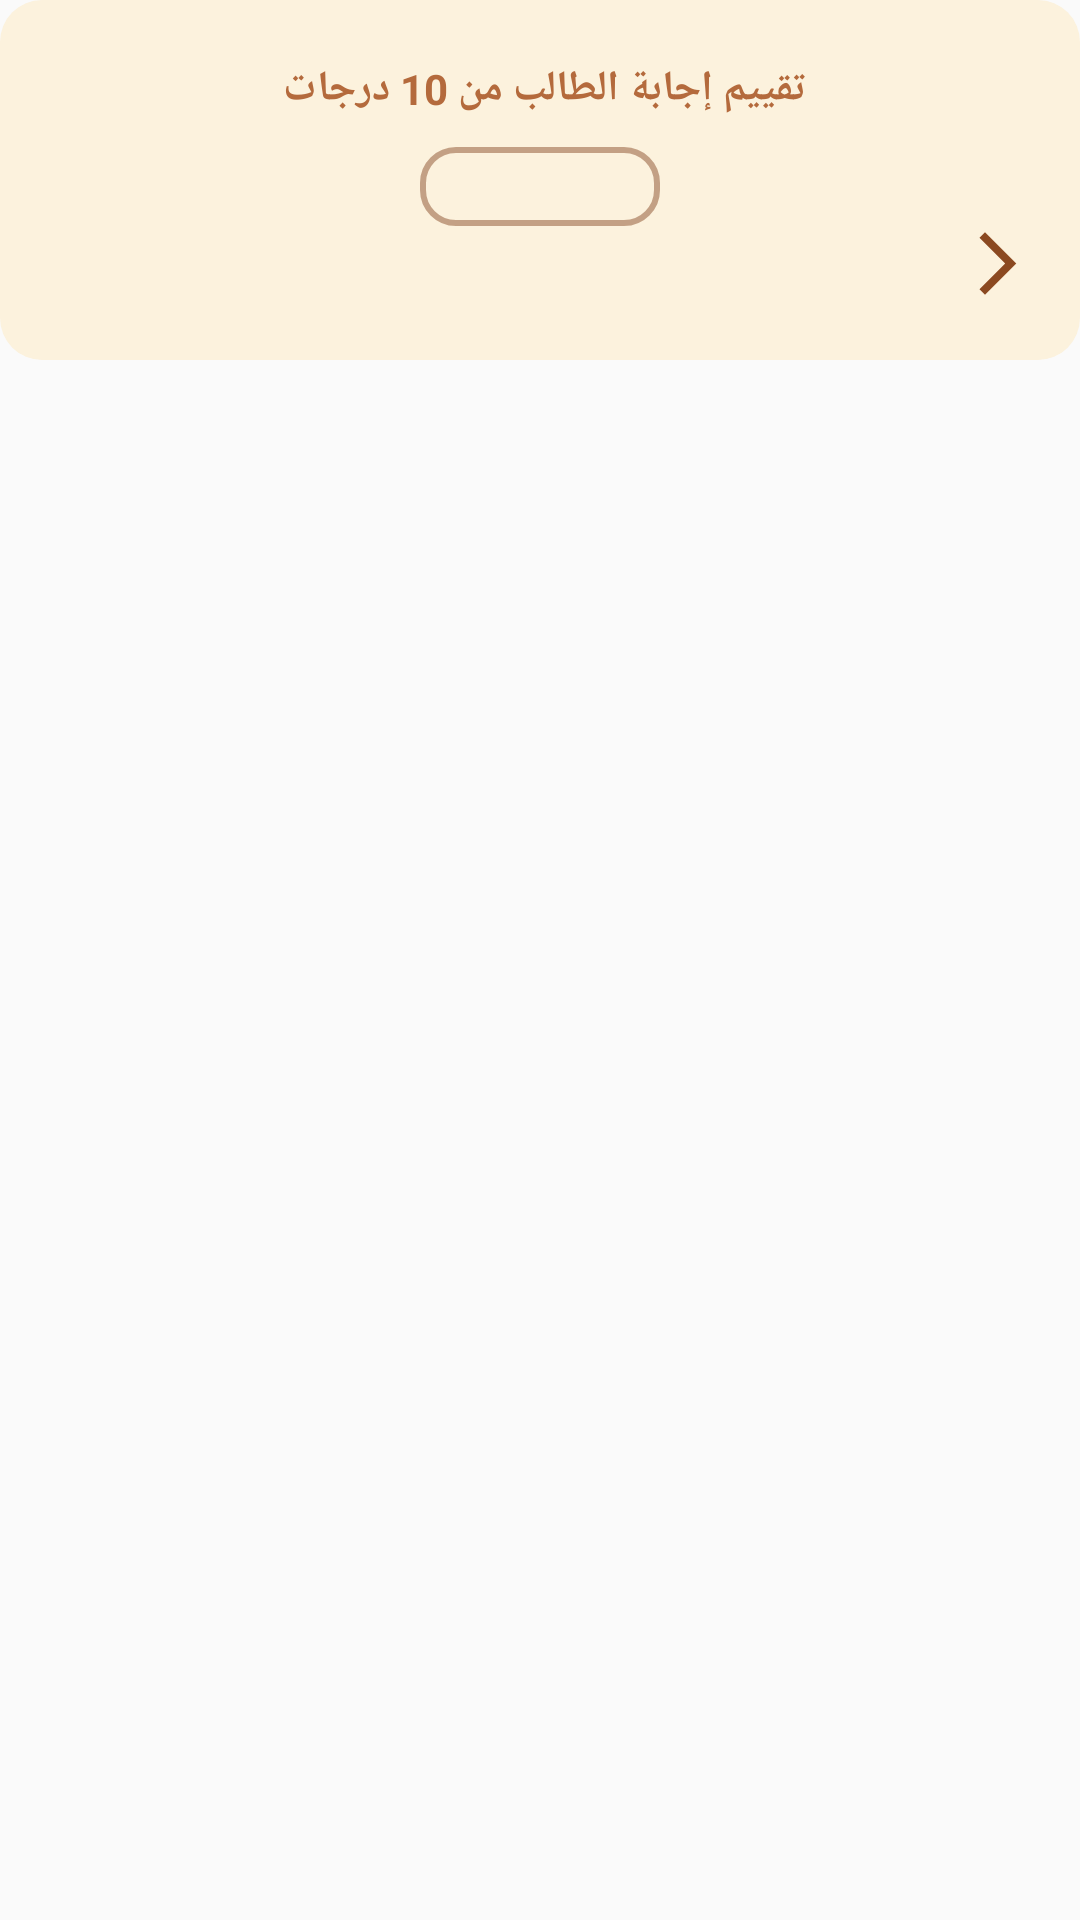

The Android layout XML behind this screen, and the referenced resources:
<!-- AndroidManifest.xml: application theme Theme.AlesraaProjectXML -->
<!-- res/layout/dailog_marks.xml -->
<?xml version="1.0" encoding="utf-8"?>
<androidx.constraintlayout.widget.ConstraintLayout xmlns:android="http://schemas.android.com/apk/res/android"
    xmlns:app="http://schemas.android.com/apk/res-auto"
    android:layout_width="match_parent"
    android:layout_height="match_parent">

    <LinearLayout
        android:layout_width="match_parent"
        android:layout_height="120dp"
        android:background="@drawable/dailog"
        android:orientation="vertical"
        app:layout_constraintEnd_toEndOf="parent"
        app:layout_constraintStart_toStartOf="parent"
        app:layout_constraintTop_toTopOf="parent">

        <TextView
            android:id="@+id/tv_dis"
            android:layout_width="wrap_content"
            android:layout_height="wrap_content"
            android:layout_gravity="center_horizontal"
            android:layout_marginTop="20dp"
            android:text="تقييم إجابة الطالب من 10 درجات "
            android:textColor="#B46A3C"
            android:textSize="14sp"
            android:textStyle="bold" />

        <EditText
            android:id="@+id/edit_marks"
            android:layout_width="80dp"
            android:layout_height="wrap_content"
            android:layout_gravity="center"
            android:layout_marginTop="10dp"
            android:background="@drawable/edit_login"
            android:maxLines="1"
            android:inputType="number"
            android:padding="5dp"
            android:textSize="12dp" />


        <ImageView
            android:id="@+id/image_add"
            android:layout_width="35dp"
            android:layout_height="25dp"
            android:layout_gravity="end"
            android:layout_marginEnd="10dp"
            android:layout_marginBottom="10dp"
            android:src="@drawable/ic_baseline_arrow_forward_ios_24" />


    </LinearLayout>


</androidx.constraintlayout.widget.ConstraintLayout>
<!-- resources referenced by this layout -->
<resources>
  <!-- drawable dailog (drawable) -->
  <?xml version="1.0" encoding="utf-8"?>
  <shape xmlns:android="http://schemas.android.com/apk/res/android">
      <solid android:color="#FCF2DD"/>
      <corners android:radius="14dp" />
  
  </shape>
  <!-- drawable edit_login (drawable) -->
  <?xml version="1.0" encoding="utf-8"?>
  <shape xmlns:android="http://schemas.android.com/apk/res/android">
      <stroke android:width="2dp" android:color="#757E401B"/>
      <corners android:radius="11dp"/>
  
  </shape>
  <!-- drawable ic_baseline_arrow_forward_ios_24 (drawable) -->
  <vector android:autoMirrored="true" android:height="24dp"
      android:tint="@color/primColor" android:viewportHeight="24"
      android:viewportWidth="24" android:width="24dp" xmlns:android="http://schemas.android.com/apk/res/android">
      <path android:fillColor="@android:color/white" android:pathData="M6.23,20.23l1.77,1.77l10,-10l-10,-10l-1.77,1.77l8.23,8.23z"/>
  </vector>
  <style name="Theme.AlesraaProjectXML" parent="Theme.AppCompat.Light.NoActionBar">
          
          <item name="colorPrimary">#00000000</item>
          <item name="colorPrimaryVariant">#00000000</item>
          <item name="colorOnPrimary">@color/white</item>
          
          <item name="colorSecondary">@color/teal_200</item>
          <item name="colorSecondaryVariant">@color/teal_700</item>
          <item name="colorOnSecondary">@color/black</item>
          
          <item name="android:statusBarColor">?attr/colorPrimaryVariant</item>
          
      </style>
  <color name="primColor">#8B4920</color>
  <color name="white">#FFFFFFFF</color>
  <color name="teal_200">#FF03DAC5</color>
  <color name="teal_700">#FF018786</color>
  <color name="black">#FF000000</color>
</resources>
